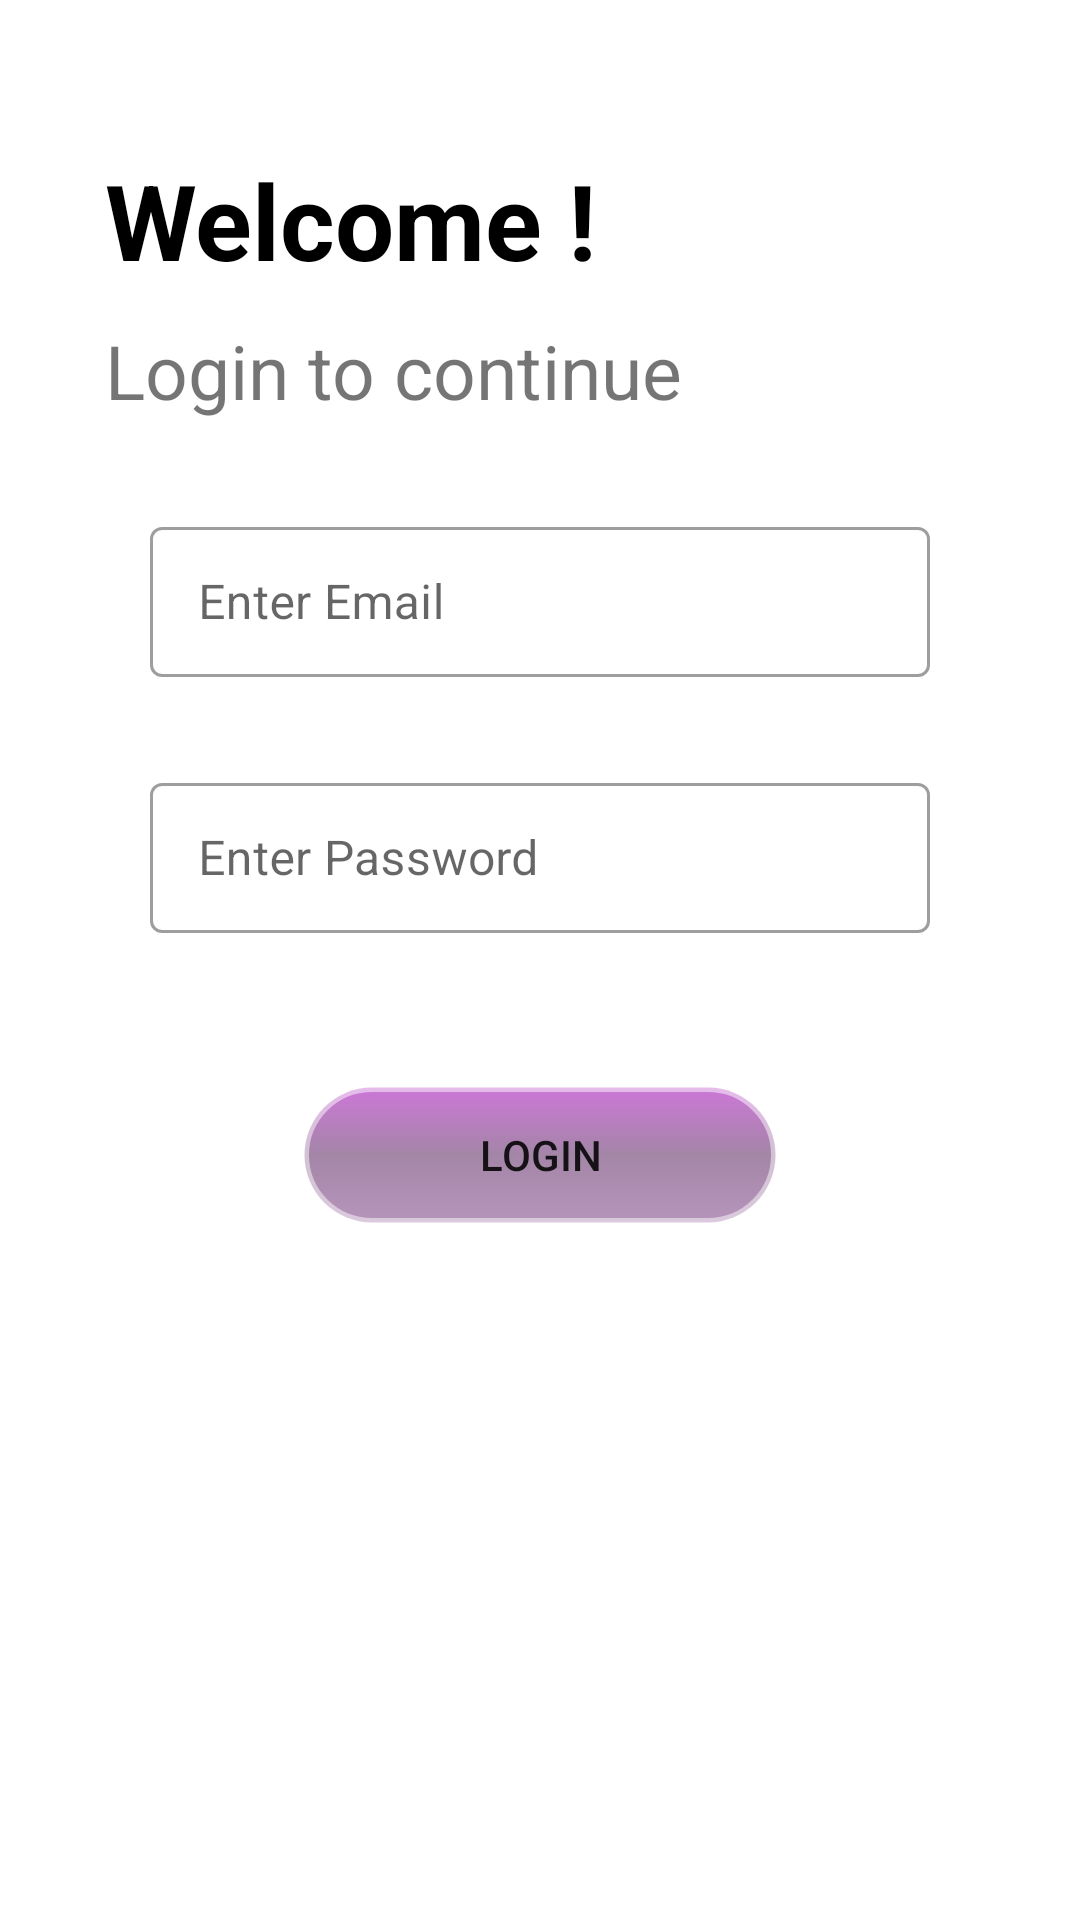

The Android layout XML behind this screen, and the referenced resources:
<!-- AndroidManifest.xml: application theme Theme.HMSSTUDENT -->
<!-- res/layout/activity_login.xml -->
<?xml version="1.0" encoding="utf-8"?>
<RelativeLayout xmlns:android="http://schemas.android.com/apk/res/android"
    xmlns:tools="http://schemas.android.com/tools"
    android:id="@+id/loginlayout"
    android:layout_width="match_parent"
    android:layout_height="match_parent"
    tools:context=".LoginActivity">


    <TextView
        android:id="@+id/welcome"
        android:layout_width="wrap_content"
        android:layout_height="wrap_content"
        android:layout_marginLeft="35dp"
        android:layout_marginTop="50dp"
        android:text="Welcome !"
        android:textColor="@color/black"
        android:textSize="35dp"
        android:textStyle="bold" />

    <TextView
        android:id="@+id/textview"
        android:layout_width="wrap_content"
        android:layout_height="wrap_content"
        android:layout_below="@+id/welcome"
        android:layout_marginLeft="35dp"
        android:layout_marginTop="10dp"
        android:text="Login to continue"
        android:textSize="25dp"
        android:textStyle="normal" />















    <com.google.android.material.textfield.TextInputLayout
        android:id="@+id/textFielddd"
        style="@style/Widget.MaterialComponents.TextInputLayout.OutlinedBox"
        android:layout_width="match_parent"
        android:layout_height="wrap_content"
        android:layout_marginHorizontal="50dp"
        android:layout_below="@+id/textview"
        android:layout_marginTop="30dp"
        android:hint="Enter Email">

        <com.google.android.material.textfield.TextInputEditText
            android:id="@+id/email_edt"
            android:layout_width="match_parent"
            android:layout_height="50dp"
            android:layout_marginTop="100dp"
            android:inputType="textEmailAddress"
            android:maxLines="1"
            android:textAlignment="center"
           />

    </com.google.android.material.textfield.TextInputLayout>


    <com.google.android.material.textfield.TextInputLayout
        android:id="@+id/textFielddd2"
        style="@style/Widget.MaterialComponents.TextInputLayout.OutlinedBox"
        android:layout_width="match_parent"
        android:layout_height="wrap_content"
        android:layout_marginHorizontal="50dp"
        android:layout_below="@+id/textFielddd"
        android:layout_marginTop="30dp"
        android:hint="Enter Password">

        <com.google.android.material.textfield.TextInputEditText
            android:id="@+id/pass_edt"
            android:layout_width="match_parent"
            android:layout_height="50dp"

            android:inputType="textPassword"
            android:maxLines="1"
            android:textAlignment="center"
            />

    </com.google.android.material.textfield.TextInputLayout>















    <Button
        android:id="@+id/loginbtn"
        android:layout_width="match_parent"
        android:layout_height="wrap_content"
        android:layout_below="@+id/textFielddd2"
        android:layout_marginHorizontal="100dp"
        android:layout_marginTop="50dp"
        android:background="@drawable/buttonbg"
        android:text="Login" />


    <ProgressBar
        android:id="@+id/pblogin"
        android:layout_width="200dp"
        android:layout_height="100dp"
        android:layout_centerInParent="true"
        android:visibility="gone" />

</RelativeLayout>
<!-- resources referenced by this layout -->
<resources>
  <!-- drawable buttonbg (drawable) -->
  <?xml version="1.0" encoding="utf-8"?>
  <shape xmlns:android="http://schemas.android.com/apk/res/android">
      
  
      
      
      
      
      
      
      
      
      
  
  
      <stroke
          android:width="3dp"
          android:color="#80FFFFFF" />
  
      <corners android:radius="25dp" />
  
      <gradient
          android:angle="270"
          android:centerColor="#905D2863"
          android:endColor="#907F4387"
          android:startColor="#90A50EB8" />
  
  </shape>
  <!-- drawable editextbg (drawable) -->
  <?xml version="1.0" encoding="utf-8"?>
  <shape xmlns:android="http://schemas.android.com/apk/res/android">
      <solid android:color="#fff" />
      <stroke
          android:width="3dp"
          android:color="#E8DBDB" />
      <corners android:radius="120dp" />
      <padding
          android:bottom="0dp"
          android:left="00dp"
          android:right="0dp"
          android:top="0dp" />
  </shape>
  <style name="Theme.HMSSTUDENT" parent="Theme.MaterialComponents.DayNight.DarkActionBar">
          
          <item name="colorPrimary">@color/purple_500</item>
          <item name="colorPrimaryVariant">@color/purple_700</item>
          <item name="colorOnPrimary">@color/white</item>
          
          <item name="colorSecondary">@color/teal_200</item>
          <item name="colorSecondaryVariant">@color/teal_700</item>
          <item name="colorOnSecondary">@color/black</item>
          
          <item name="android:statusBarColor" tools:targetApi="l">?attr/colorPrimaryVariant</item>
          
      </style>
  <!-- not gathered from this repository: default colours our renderer supplied (Android Studio template values) -->
  <color name="purple_500">#FF6200EE</color>
  <color name="purple_700">#FF3700B3</color>
  <color name="teal_200">#FF03DAC5</color>
  <color name="teal_700">#FF018786</color>
  <color name="black">#FF000000</color>
  <color name="white">#FFFFFFFF</color>
</resources>
